Run: headless pygame with SDL's dummy video driver; simulated clock (each Clock.tick advances the game by its frame time, no real sleeping); random seed 0; keys injected as events and as key.get_pressed() state; no mouse input.
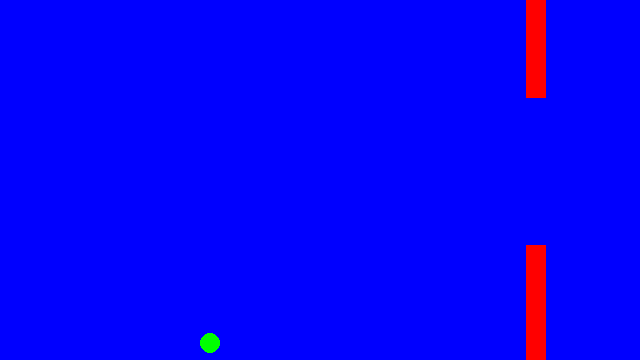
Frame 1 of 1 · flips 1–60 · no input (game ended)

The pygame program that drew these frames:

#!/usr/bin/env python3
# -*- coding: utf-8 -*-

"""Small version of the popular game Flappy Bird using pygame"""
__author__ = "Miguel Gamallo"
__copyright__ = "2017  Miguel Gamallo"


import pygame, sys, random


WIDTH=640
HEIGHT=360

class wall():
	def __init__(self):
		self.color=pygame.Color("red")
		self.position=WIDTH
		self.hole_pos=random.randint(0,HEIGHT-150)
		self.hole_size=random.randint(50,150)
		self.xspeed=-3
		
	def draw(self):
		pygame.draw.rect(screen,self.color,(self.position,0,20,self.hole_pos))
		pygame.draw.rect(screen,self.color,(self.position,self.hole_pos+self.hole_size,20,HEIGHT))
		
	def move(self):
		self.position=self.position+self.xspeed
		
class bird():
	def __init__(self):
		self.color=pygame.Color("green")
		self.position=[200,200]
		self.yspeed=-15
		
	def draw(self):
		pygame.draw.ellipse(screen,self.color,(self.position[0],self.position[1],20,20))
		
	def move(self):
		self.position[1]=self.position[1]+self.yspeed
		self.yspeed=self.yspeed+1
	def jump(self):
		self.yspeed=-10
	def detect_collisions(self,wallarray):
		for item in wallarray:
			if (self.position[0]+20 >= item.position and self.position[1]<=item.hole_pos and self.position[0] <item.position+20):
				pygame.quit()
				sys.exit(0)
			if (self.position[0]+20 >= item.position and self.position[0] <item.position+20 and self.position[1]>=item.hole_pos+item.hole_size):
				pygame.quit()
				sys.exit(0)
		if (self.position[1]+20 >= HEIGHT) or (self.position[1]<0):
			pygame.quit()
			sys.exit(0)

if __name__ == "__main__":
	#Setup
	pygame.init()
	screen = pygame.display.set_mode((WIDTH,HEIGHT))
	pygame.display.set_caption('Flappy bird')
	clock = pygame.time.Clock()
	FRAMES_PER_SECOND=30
	
	abandon = False
	
	wallarray=[]
	wallarray.append(wall())
	
	mybird=bird()
	
	#Main loop
	while not abandon:
		
		#Event processing
		for event in pygame.event.get():
			if event.type == pygame.QUIT:
				pygame.quit()
				sys.exit(0)
			if hasattr(event,'key'):
				if event.key == pygame.K_ESCAPE:
					pygame.quit()
					sys.exit(0)
				if event.key == pygame.K_SPACE:
					mybird.jump()

		#Game logic goes here-----------------------------------------
		for item in wallarray:
			item.move()
		mybird.move()
		
		#De-reference objects that disappeared from screen	
		wallarray[:] = [item for item in wallarray if item.position>=-(WIDTH/10)]
		
		#New walls
		if wallarray[-1].position<WIDTH-WIDTH/4:
			wallarray.append(wall())

		mybird.detect_collisions(wallarray)

		#Drawing goes here--------------------------------------------
		screen.fill((0,0,255))
		for item in wallarray:
			item.draw()
		mybird.draw()

		pygame.display.update()
		deltat=clock.tick(FRAMES_PER_SECOND)
